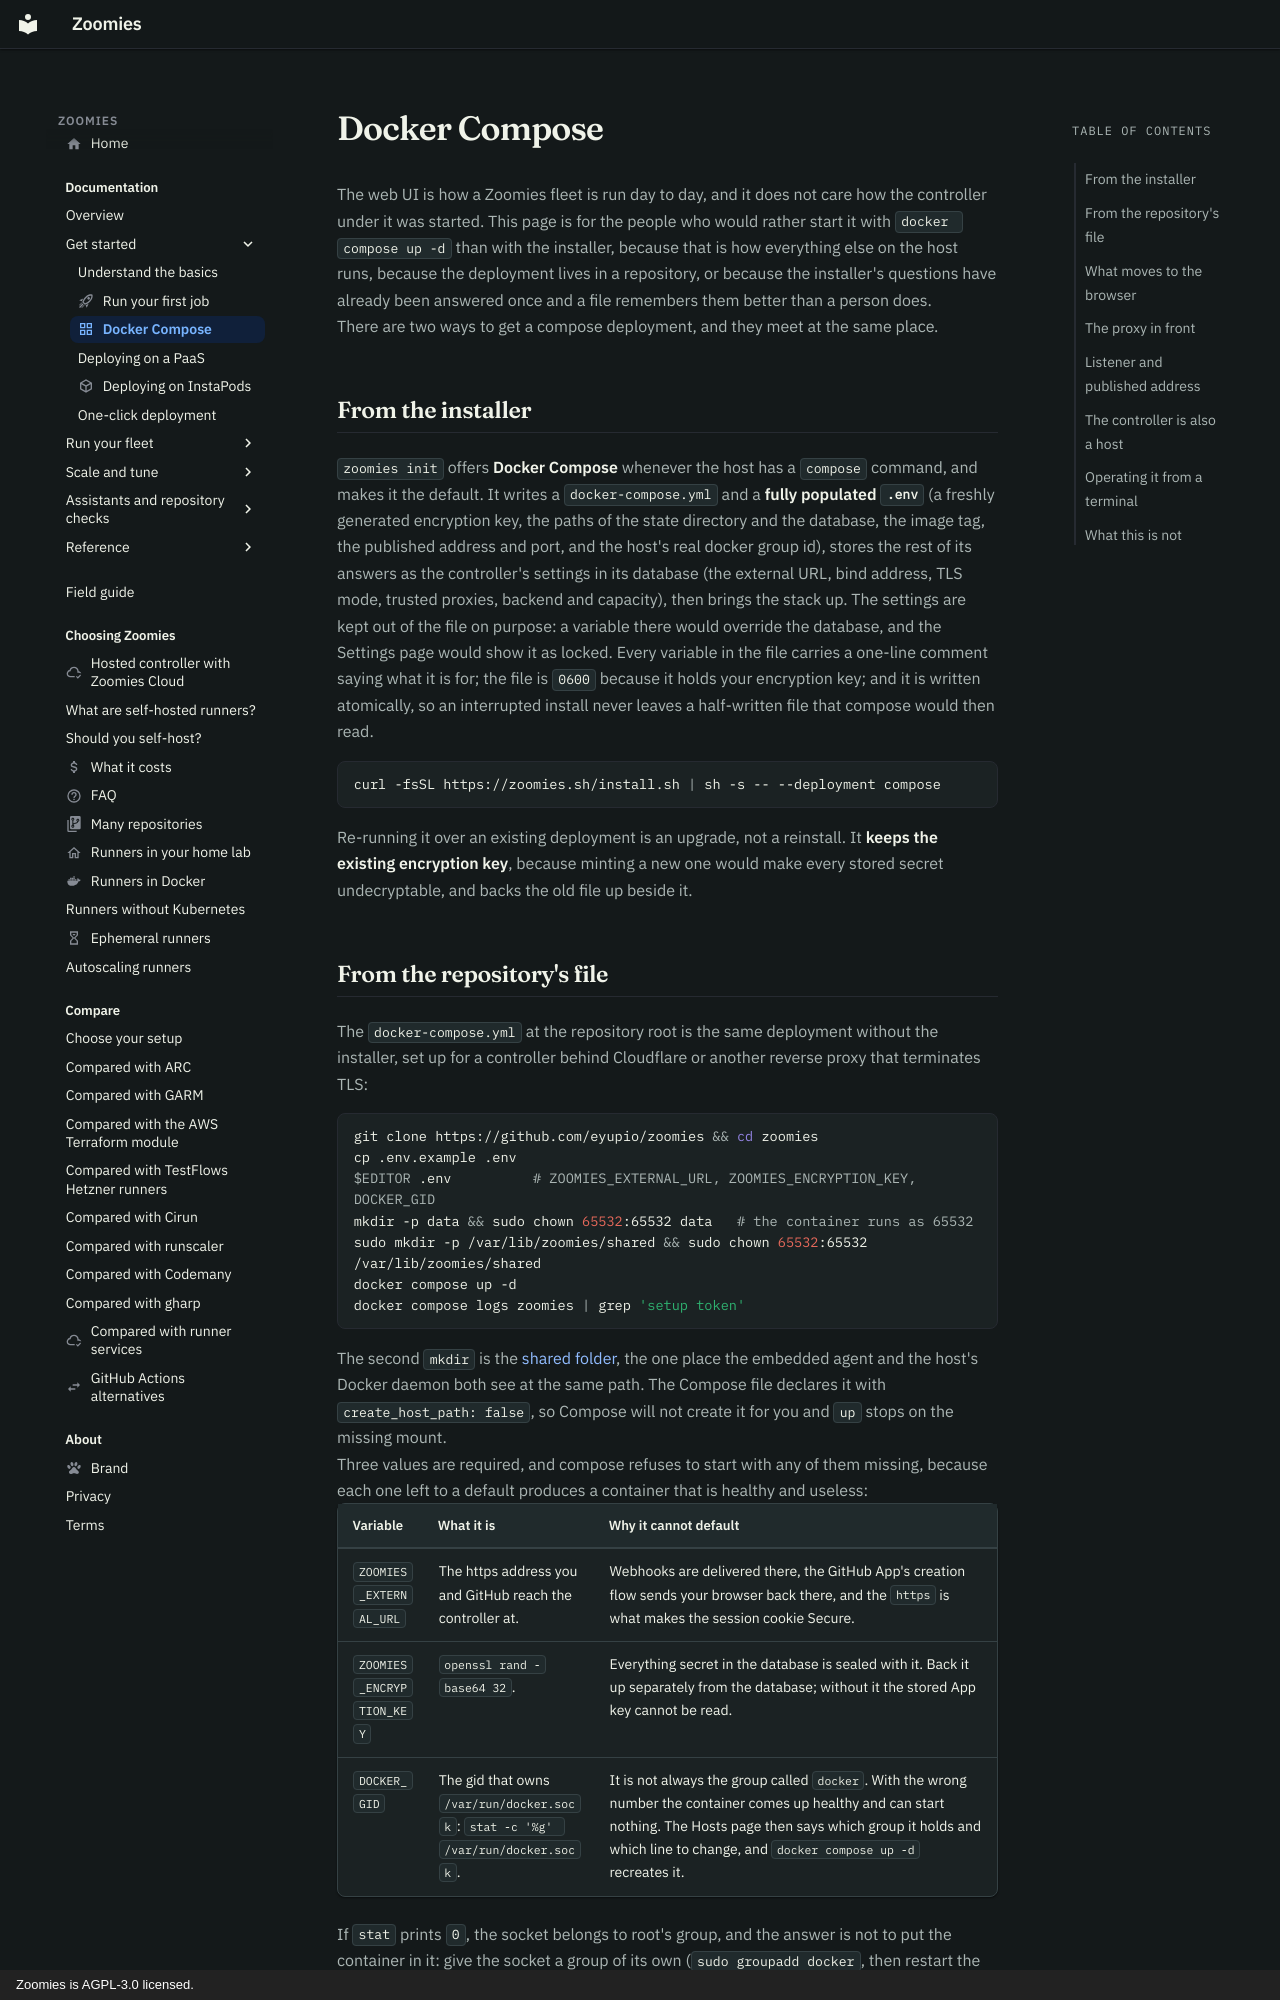

repository: eyupio/zoomies · page: compose/index.html · generator: mkdocs · copyright: Zoomies is AGPL-3.0 licensed.

---
icon: material/view-grid-outline
title: GitHub Actions runners with Docker Compose
description: >-
  Running Zoomies with Docker Compose: the compose file in the repository, the
  three values .env needs, what moves to the browser, and how to upgrade.
---

# Docker Compose

The web UI is how a Zoomies fleet is run day to day, and it does not care how
the controller under it was started. This page is for the people who would
rather start it with `docker compose up -d` than with the installer, because
that is how everything else on the host runs, because the deployment lives in a
repository, or because the installer's questions have already been answered
once and a file remembers them better than a person does.

There are two ways to get a compose deployment, and they meet at the same
place.

## From the installer

`zoomies init` offers **Docker Compose** whenever the host has a `compose`
command, and makes it the default. It writes a `docker-compose.yml` and a
**fully populated `.env`** (a freshly generated encryption key, the paths of the
state directory and the database, the image tag, the published address and port,
and the host's real docker group id), stores the rest of its answers as the
controller's settings in its database (the external URL, bind address, TLS mode,
trusted proxies, backend and capacity), then brings the stack up. The settings
are kept out of the file on purpose: a variable there would override the
database, and the Settings page would show it as locked. Every variable in the
file carries a one-line comment saying what it is for; the file is `0600`
because it holds your encryption key; and it is written atomically, so an
interrupted install never leaves a half-written file that compose would then
read.

```sh
curl -fsSL https://zoomies.sh/install.sh | sh -s -- --deployment compose
```

Re-running it over an existing deployment is an upgrade, not a reinstall. It
**keeps the existing encryption key**, because minting a new one would make
every stored secret undecryptable, and backs the old file up beside it.
